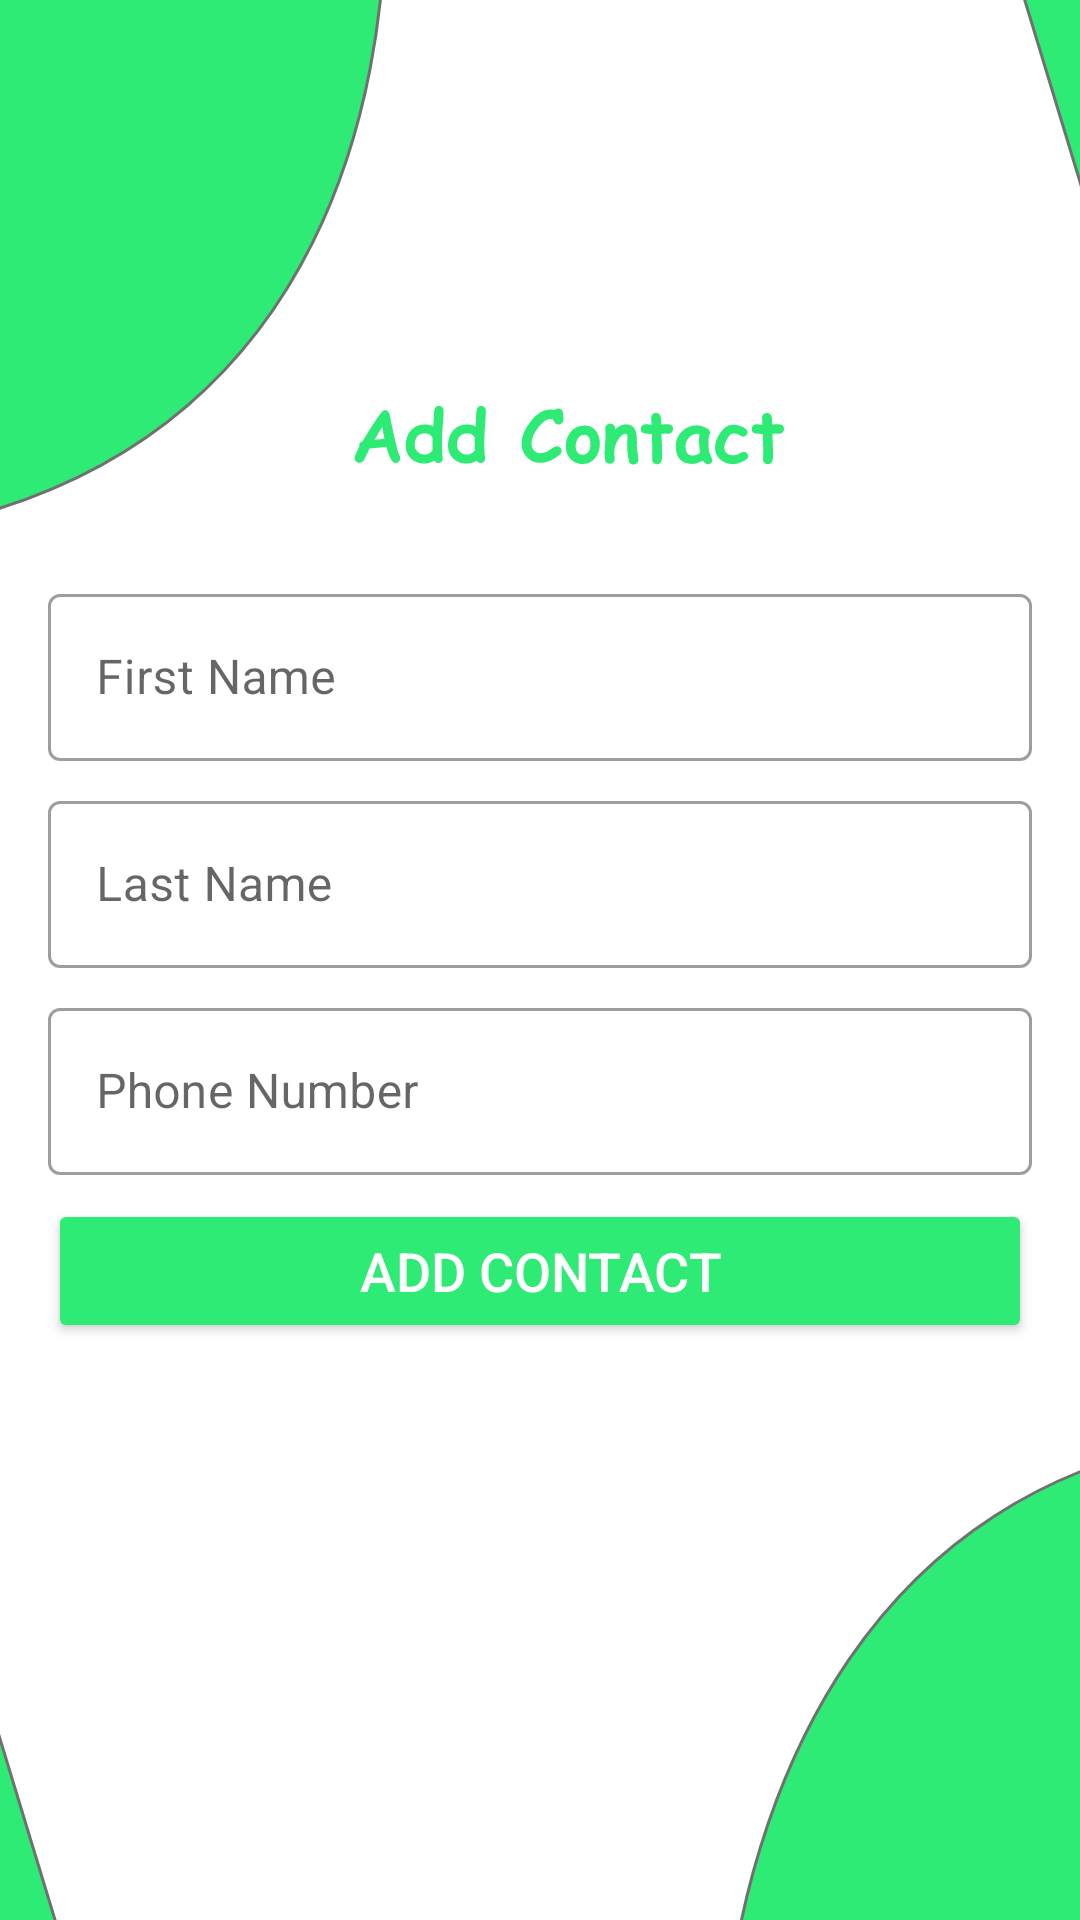

Here is an Android app screen rendered from its layout file. Give the layout XML and the strings, colors and styles it references.
<!-- AndroidManifest.xml: application theme Theme.FirebaseContactApp -->
<!-- res/layout/fragment_add_contac.xml -->
<?xml version="1.0" encoding="utf-8"?>
<androidx.constraintlayout.widget.ConstraintLayout xmlns:android="http://schemas.android.com/apk/res/android"
    xmlns:app="http://schemas.android.com/apk/res-auto"
    xmlns:tools="http://schemas.android.com/tools"
    android:layout_width="match_parent"
    android:layout_height="match_parent"
    android:background="@drawable/ic_backgroundcs"
    tools:context=".views.AddContacFragment">


    <com.google.android.material.textfield.TextInputLayout
        android:id="@+id/frag_add_contact_first_name_tv"
        style="@style/Widget.MaterialComponents.TextInputLayout.OutlinedBox"
        android:layout_marginStart="16dp"
        android:layout_marginEnd="16dp"
        android:layout_width="match_parent"
        android:layout_height="wrap_content"
        app:layout_constraintBottom_toTopOf="@+id/frag_add_contact_last_name_tv"
        app:layout_constraintEnd_toEndOf="parent"
        app:layout_constraintStart_toStartOf="parent"
        app:layout_constraintTop_toTopOf="parent"
        app:layout_constraintVertical_chainStyle="packed">

        <com.google.android.material.textfield.TextInputEditText
            android:id="@+id/frag_add_contact_first_name_edt"
            android:layout_width="match_parent"
            android:layout_height="wrap_content"
            android:inputType="text"
            android:hint="@string/contact_list_item_first_name_str" />
    </com.google.android.material.textfield.TextInputLayout>

    <com.google.android.material.textfield.TextInputLayout
        android:id="@+id/frag_add_contact_last_name_tv"
        style="@style/Widget.MaterialComponents.TextInputLayout.OutlinedBox"
        android:layout_marginStart="16dp"
        android:layout_marginEnd="16dp"
        android:layout_width="match_parent"
        android:layout_height="wrap_content"
        android:layout_marginTop="8dp"
        app:layout_constraintBottom_toTopOf="@+id/frag_add_contact_phone_number_tv"
        app:layout_constraintEnd_toEndOf="parent"
        app:layout_constraintHorizontal_bias="0.5"
        app:layout_constraintStart_toStartOf="parent"
        app:layout_constraintTop_toBottomOf="@+id/frag_add_contact_first_name_tv">

        <com.google.android.material.textfield.TextInputEditText
            android:id="@+id/frag_add_contact_last_name_edt"
            android:layout_width="match_parent"
            android:layout_height="wrap_content"
            android:inputType="text"
            android:hint="@string/contact_list_item_last_name_str" />
    </com.google.android.material.textfield.TextInputLayout>

    <com.google.android.material.textfield.TextInputLayout
        android:id="@+id/frag_add_contact_phone_number_tv"
        style="@style/Widget.MaterialComponents.TextInputLayout.OutlinedBox"
        android:layout_marginStart="16dp"
        android:layout_marginEnd="16dp"
        android:layout_width="match_parent"
        android:layout_height="wrap_content"
        android:layout_marginTop="8dp"
        app:layout_constraintBottom_toTopOf="@+id/frag_add_contact_button_btn"
        app:layout_constraintEnd_toEndOf="parent"
        app:layout_constraintHorizontal_bias="0.5"
        app:layout_constraintStart_toStartOf="parent"
        app:layout_constraintTop_toBottomOf="@+id/frag_add_contact_last_name_tv">

        <com.google.android.material.textfield.TextInputEditText
            android:id="@+id/frag_add_contact_phone_number_edt"
            android:layout_width="match_parent"
            android:layout_height="wrap_content"
            android:inputType="phone"
            android:hint="@string/contact_list_item_phone_number_str" />
    </com.google.android.material.textfield.TextInputLayout>

    <Button
        android:id="@+id/frag_add_contact_button_btn"
        android:layout_marginStart="16dp"
        android:layout_marginEnd="16dp"
        android:layout_width="0dp"
        android:layout_height="wrap_content"
        android:layout_marginTop="8dp"
        android:backgroundTint="@color/green"
        android:textColor="@color/white"
        android:textSize="18sp"
        android:text="@string/frag_add_contact_button_str"
        app:layout_constraintBottom_toBottomOf="parent"
        app:layout_constraintEnd_toEndOf="parent"
        app:layout_constraintStart_toStartOf="parent"
        app:layout_constraintTop_toBottomOf="@+id/frag_add_contact_phone_number_tv" />

    <ImageView
        android:id="@+id/frag_add_contact_heading_tv"
        android:layout_width="wrap_content"
        android:layout_height="wrap_content"
        android:layout_marginTop="128dp"
        android:src="@drawable/ic_add_contact"
        app:layout_constraintEnd_toEndOf="parent"
        app:layout_constraintHorizontal_bias="0.543"
        app:layout_constraintStart_toStartOf="parent"
        app:layout_constraintTop_toTopOf="parent" />
</androidx.constraintlayout.widget.ConstraintLayout>
<!-- resources referenced by this layout -->
<resources>
  <color name="green">#2DEB74</color>
  <color name="white">#FFFFFFFF</color>
  <!-- drawable ic_add_contact: vector/xml drawable (drawable, 7309 chars, omitted) -->
  <!-- drawable ic_backgroundcs (drawable) -->
  <vector xmlns:android="http://schemas.android.com/apk/res/android"
      android:width="360dp"
      android:height="640dp"
      android:viewportWidth="360"
      android:viewportHeight="640">
    <group>
      <clip-path
          android:pathData="M0,0h360v640h-360z"/>
      <path
          android:pathData="M0,0h360v640h-360z"
          android:fillColor="#fff"/>
      <path
          android:pathData="M-9.681,172.225C111.055,139.932 127.358,26.5 128.381,-25.013c0.307,-15.48 -236.353,-14.4 -236.353,-14.4Z"
          android:strokeWidth="1"
          android:fillColor="#2deb74"
          android:strokeColor="#707070"/>
      <path
          android:pathData="M408.624,478.369C284.569,493.544 252.638,603.604 244.456,654.473c-2.458,15.287 232.049,47.154 232.049,47.154Z"
          android:strokeWidth="1"
          android:fillColor="#2deb74"
          android:strokeColor="#707070"/>
      <path
          android:pathData="M-7.376,555.369C-131.431,570.544 -163.362,680.604 -171.544,731.473c-2.458,15.287 232.049,47.154 232.049,47.154Z"
          android:strokeWidth="1"
          android:fillColor="#2deb74"
          android:strokeColor="#707070"/>
      <path
          android:pathData="M392.785,168.427C516.84,153.252 548.771,43.192 556.953,-7.677c2.458,-15.287 -232.049,-47.154 -232.049,-47.154Z"
          android:strokeWidth="1"
          android:fillColor="#2deb74"
          android:strokeColor="#707070"/>
    </group>
  </vector>
  <string name="contact_list_item_first_name_str">First Name</string>
  <string name="contact_list_item_last_name_str">Last Name</string>
  <string name="contact_list_item_phone_number_str">Phone Number</string>
  <string name="frag_add_contact_button_str">Add Contact</string>
  <style name="Theme.FirebaseContactApp" parent="Theme.MaterialComponents.DayNight.NoActionBar.Bridge">
          
          <item name="colorPrimary">@color/purple_500</item>
          <item name="colorPrimaryVariant">@color/purple_700</item>
          <item name="colorOnPrimary">@color/white</item>
          
          <item name="colorSecondary">@color/teal_200</item>
          <item name="colorSecondaryVariant">@color/teal_700</item>
          <item name="colorOnSecondary">@color/black</item>
          
          <item name="android:statusBarColor" tools:targetApi="l">?attr/colorPrimaryVariant</item>
          
      </style>
  <color name="purple_500">#FF6200EE</color>
  <color name="purple_700">#FF3700B3</color>
  <color name="teal_200">#FF03DAC5</color>
  <color name="teal_700">#FF018786</color>
  <color name="black">#FF000000</color>
</resources>
